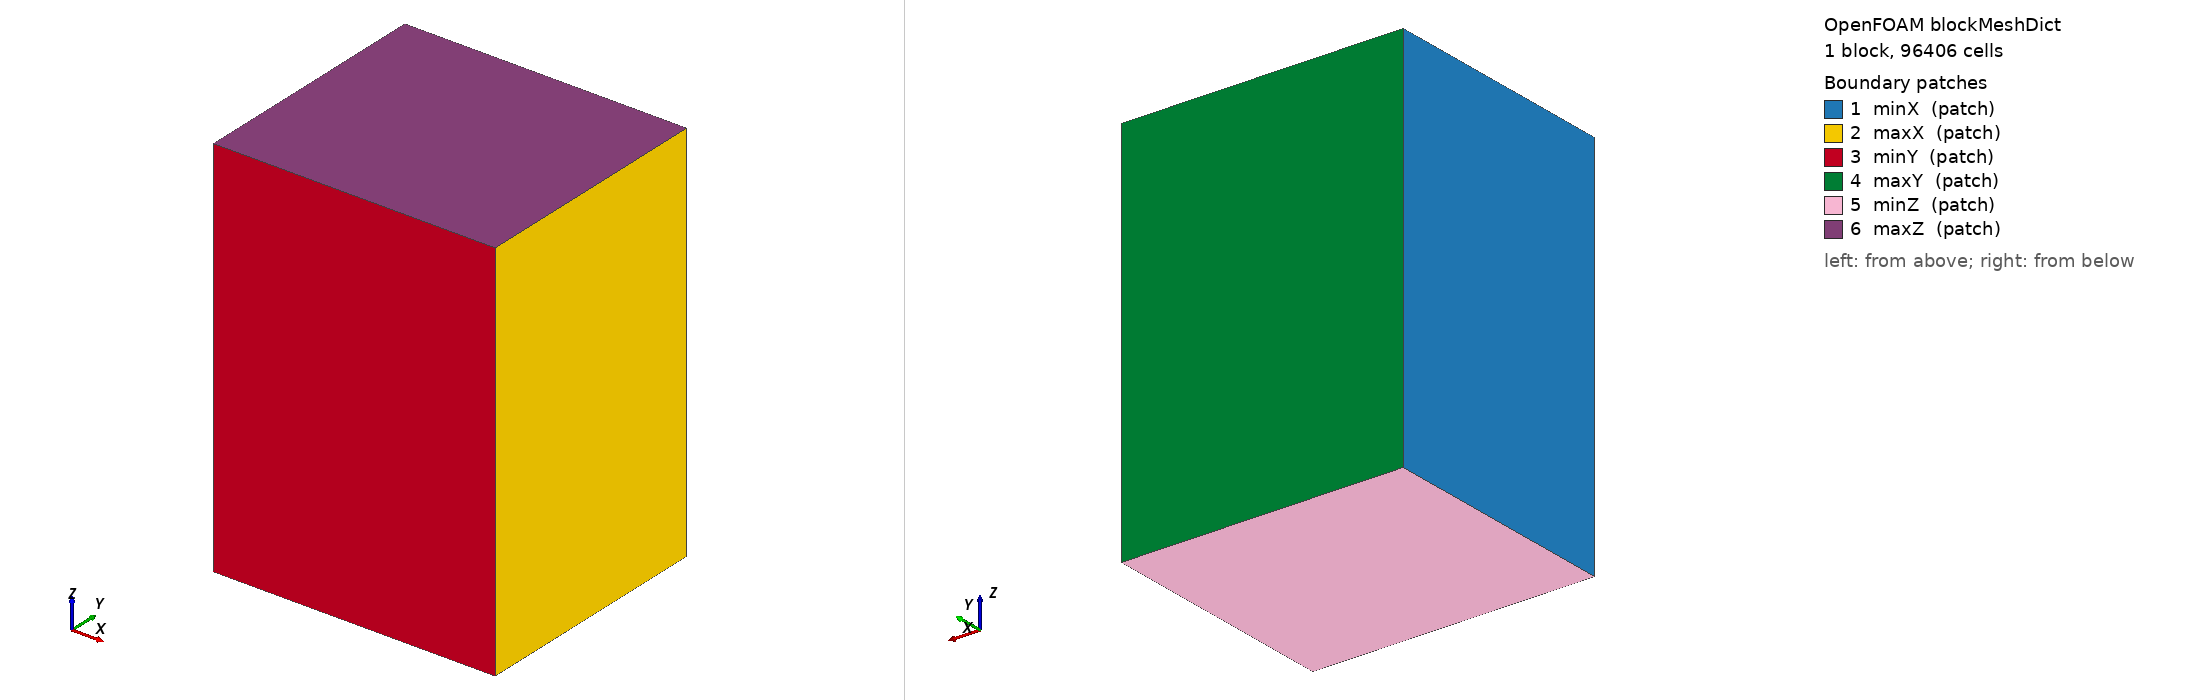

OpenFOAM case: the mesh blockMesh builds from blockMeshDict, 1 block(s), 96406 cells. Boundary patches (legend numbers): 1 minX (patch), 2 maxX (patch), 3 minY (patch), 4 maxY (patch), 5 minZ (patch), 6 maxZ (patch). Left view from above one corner, right view from below the opposite corner. Boundary conditions: 12 field file(s) under 0/; 0 of 6 drawn patches have an entry in a shipped field file.

=== system/blockMeshDict ===
/*--------------------------------*- C++ -*----------------------------------*\
| =========                 |                                                 |
| \\      /  F ield         | OpenFOAM: The Open Source CFD Toolbox           |
|  \\    /   O peration     | Website:  https://openfoam.org                  |
|   \\  /    A nd           | Version:  12                                    |
|    \\/     M anipulation  |                                                 |
\*---------------------------------------------------------------------------*/
FoamFile
{
    format      ascii;
    class       dictionary;
    object      blockMeshDict;
}

convertToMeters 1;

xmin -0.038387;
xmax  0.038387;
ymin -0.033905;
ymax  0.033905;
zmin -0.005000;
zmax  0.100505;

// Base mesh resolution tuned for LES with snappy refinement capped at 500k cells.
dx 0.0018;
dy 0.0018;
dz 0.0018;

lx #calc "$xmax - $xmin";
ly #calc "$ymax - $ymin";
lz #calc "$zmax - $zmin";

xcells #calc "round(abs($lx / $dx))";
ycells #calc "round(abs($ly / $dy))";
zcells #calc "round(abs($lz / $dz))";

vertices
(
    ($xmin  $ymin  $zmin)
    ($xmax  $ymin  $zmin)
    ($xmax  $ymax  $zmin)
    ($xmin  $ymax  $zmin)
    ($xmin  $ymin  $zmax)
    ($xmax  $ymin  $zmax)
    ($xmax  $ymax  $zmax)
    ($xmin  $ymax  $zmax)
);

blocks
(
    hex (0 1 2 3 4 5 6 7) ($xcells $ycells $zcells) simpleGrading (1 1 1)
);

edges
(
);

boundary
(
    minX
    {
        type patch;
        faces
        (
            (0 4 7 3)
        );
    }

    maxX
    {
        type patch;
        faces
        (
            (2 6 5 1)
        );
    }

    minY
    {
        type patch;
        faces
        (
            (1 5 4 0)
        );
    }

    maxY
    {
        type patch;
        faces
        (
            (3 7 6 2)
        );
    }

    minZ
    {
        type patch;
        faces
        (
            (0 3 2 1)
        );
    }

    maxZ
    {
        type patch;
        faces
        (
            (4 5 6 7)
        );
    }
);

mergePatchPairs
(
);

// ************************************************************************* //


=== system/controlDict ===
/*--------------------------------*- C++ -*----------------------------------*\
  =========                 |
  \\      /  F ield         | OpenFOAM: The Open Source CFD Toolbox
   \\    /   O peration     | Website:  https://openfoam.org
    \\  /    A nd           |
     \\/     M anipulation  |
\*---------------------------------------------------------------------------*/
FoamFile
{
    format      ascii;
    class       dictionary;
    location    "system";
    object      controlDict;
}

// ************************************************************************* //

application     foamRun;
solver     incompressibleFluid;

startFrom       latestTime;
startTime       0;
stopAt          endTime;
endTime         30;
deltaT          1e-5;

writeControl    adjustableRunTime;
writeInterval   0.01;
purgeWrite      0;
writeFormat     binary;
writePrecision  6;
writeCompression off;

timeFormat      general;
timePrecision   6;
runTimeModifiable yes;
adjustTimeStep  yes;
maxCo          0.5;

// ************************************************************************* //

functions
{

///////////////////////////////////////////////////////////////////////////

minmaxdomain_scalar
{
    type            volFieldValue;
    libs            ("libfieldFunctionObjects.so");

    enabled 	    true; 	//true or false
    log             true;	//write to screen
    
    //writeControl    writeTime;
    writeControl    timeStep;
    writeInterval   1;

    writeFields     false;	//write solution to field value - Not needed when only reporting value to screen

    writeLocation   true;	//write location in the output file

    //mode component;

    select      all;

    operation       none;

    fields
    (
        p 
        k 
        omega 
        nut
    );
}

minmaxdomain_vector
{
    type            volFieldValue;
    libs            ("libfieldFunctionObjects.so");

    enabled 	    true; 	//true or false
    log             true;	//write to screen
    
    //writeControl    writeTime;
    writeControl    timeStep;
    writeInterval   1;

    writeFields     false;	//write solution to field value - Not needed when only reporting value to screen

    writeLocation   true;	//write location in the output file

    //mode component;

    select      all;

    operation       none;

    fields
    (
        U
    );
}

mindomain_scalar
{
    $minmaxdomain_scalar
    operation       min;
}

mindomain_vector
{
    $minmaxdomain_vector
    operation       minMag;
}

maxdomain_scalar
{
    $minmaxdomain_scalar
    operation       max;
}

maxdomain_vector
{
    $minmaxdomain_vector
    operation       maxMag;
}

///////////////////////////////////////////////////////////////////////////

///////////////////////////////////////////////////////////////////////////
//Saves yplus field at the given interval

    yplus_field
    {
        type yPlus;
        libs ("libutilityFunctionObjects.so");

        enabled true;
        //log false;

        writeControl outputTime;
    }

///////////////////////////////////////////////////////////////////////////

///////////////////////////////////////////////////////////////////////////
//Print y+ stats every iteration without saving the field

    yplus_stats
    {
        type yPlus;
        libs ("libutilityFunctionObjects.so");

        enabled true;

        writeControl timeStep;
        writeInterval 1;

//Leave object empty to not save the field
//This will only print the yplus values every timestep and will not save the field
        objects ();
        log true;
    }

///////////////////////////////////////////////////////////////////////////

///////////////////////////////////////////////////////////////////////////

wallShearStress1
{
    type                wallShearStress;
    functionObjectLibs  ("libutilityFunctionObjects.so");

    enabled true;

    writeControl outputTime;
    //writeControl timeStep;
    //writeInterval 1;

    //log true;
}

    Q_criterion
    {
        type            Q;
        libs            ("libfieldFunctionObjects.so");
        enabled         true;
        writeControl    writeTime; // Grava junto com os arquivos de tempo (0.2s)
        log             false;
    }

    vorticityField
    {
        type            vorticity;
        libs            ("libfieldFunctionObjects.so");
        enabled         true;
        writeControl    writeTime;
        log             false;
    }

///////////////////////////////////////////////////////////////////////////

}





functions
{
    // =========================================================================
    // NOVO: CALCULO DE VORTICIDADE E Q-CRITERION (Para Visualizacao Bonita)
    // Isso gera os campos 'Q' e 'vorticity' para voce abrir no Paraview
    // =========================================================================
    




    // =========================================================================
    // SUAS FUNCOES ORIGINAIS (MANTIDAS)
    // =========================================================================

    // 1. MONITORAMENTO DE ESTABILIDADE
    minmaxdomain_scalar
    {
        type            volFieldValue;
        libs            ("libfieldFunctionObjects.so");
        enabled         true;
        log             true;
        writeControl    timeStep;
        writeInterval   1;
        writeFields     false;
        writeLocation   true;
        select          all;
        operation       none;
        fields          ( p nut );
    }

    minmaxdomain_vector
    {
        type            volFieldValue;
        libs            ("libfieldFunctionObjects.so");
        enabled         true;
        log             true;
        writeControl    timeStep;
        writeInterval   1;
        writeFields     false;
        writeLocation   true;
        select          all;
        operation       none;
        fields          ( U );
    }

    mindomain_scalar { $minmaxdomain_scalar operation min; }
    maxdomain_scalar { $minmaxdomain_scalar operation max; }
    maxdomain_vector { $minmaxdomain_vector operation maxMag; }

    // 3. Y PLUS
    yplus_stats
    {
        type            yPlus;
        libs            ("libutilityFunctionObjects.so");
        enabled         true;
        writeControl    timeStep;
        writeInterval   1;
        objects         ();
        log             true;
    }

}
